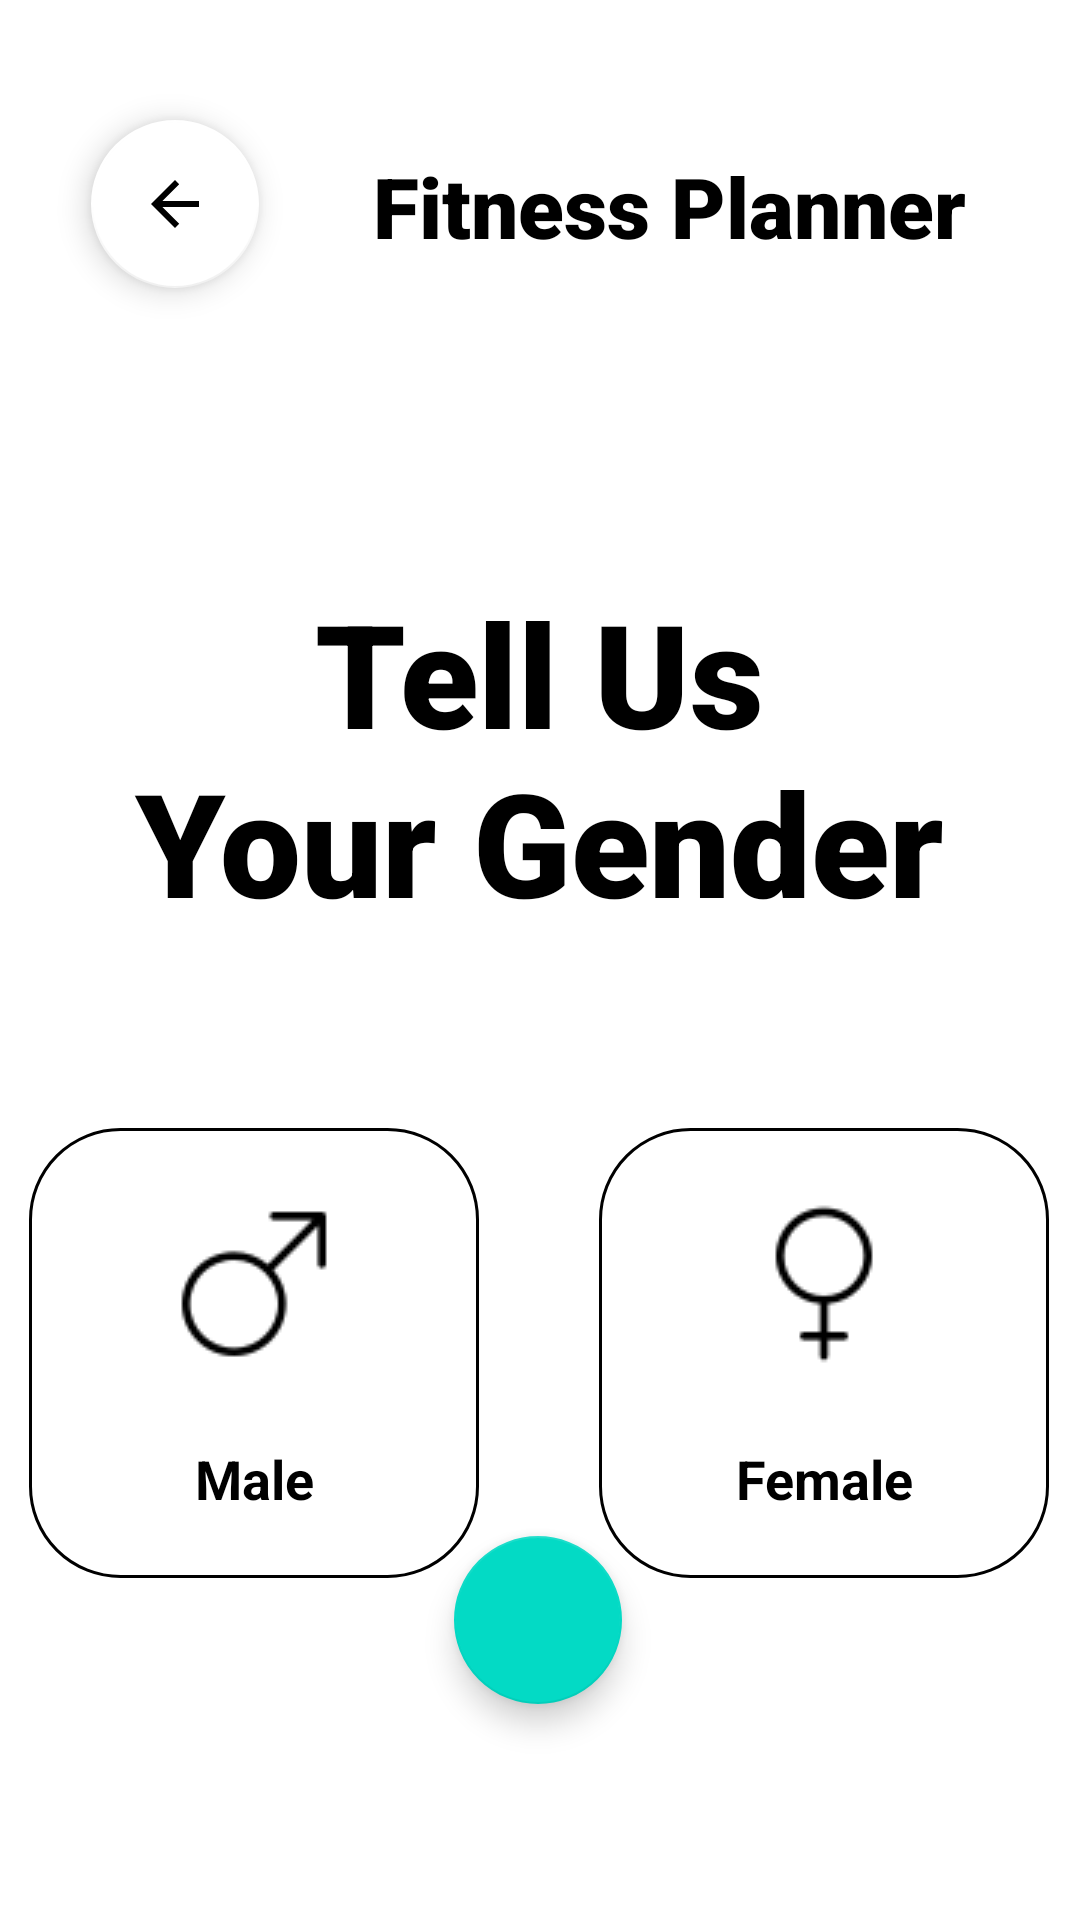

This screen was rendered from an Android layout file. Write that file and the resources it references.
<!-- AndroidManifest.xml: application theme Theme.Fitnessplanner -->
<!-- res/layout/gender_fragment.xml -->
<?xml version="1.0" encoding="utf-8"?>
<androidx.constraintlayout.widget.ConstraintLayout xmlns:android="http://schemas.android.com/apk/res/android"
    xmlns:app="http://schemas.android.com/apk/res-auto"
    xmlns:tools="http://schemas.android.com/tools"
    android:layout_width="match_parent"
    android:layout_height="match_parent"
    tools:context=".controller.auth.GenderFragment">

    <TextView
        android:id="@+id/heading"
        android:layout_width="wrap_content"
        android:layout_height="wrap_content"
        android:layout_marginTop="50dp"
        android:fontFamily="sans-serif-black"
        android:text="@string/fitness_planner"
        android:textAlignment="center"
        android:textColor="@color/black"
        android:textSize="28sp"
        app:layout_constraintEnd_toEndOf="parent"
        app:layout_constraintHorizontal_bias="0.5"
        app:layout_constraintStart_toEndOf="@+id/back"
        app:layout_constraintTop_toTopOf="parent" />

    <com.google.android.material.floatingactionbutton.FloatingActionButton
        android:id="@+id/back"
        android:layout_width="wrap_content"
        android:layout_height="wrap_content"
        android:layout_marginTop="40dp"
        app:backgroundTint="@color/white"
        app:layout_constraintEnd_toEndOf="parent"
        app:layout_constraintHorizontal_bias="0.1"
        app:layout_constraintStart_toStartOf="parent"
        app:layout_constraintTop_toTopOf="parent"
        app:srcCompat="?attr/actionModeCloseDrawable" />

    <TextView
        android:id="@+id/textView"
        android:layout_width="wrap_content"
        android:layout_height="wrap_content"
        android:layout_marginTop="192dp"
        android:fontFamily="sans-serif-black"
        android:text="@string/tell_us_your_gender"
        android:textAlignment="center"
        android:textColor="@color/black"
        android:textSize="48sp"
        app:layout_constraintEnd_toEndOf="parent"
        app:layout_constraintHorizontal_bias="0.498"
        app:layout_constraintStart_toStartOf="parent"
        app:layout_constraintTop_toTopOf="parent" />


    <RadioGroup
        android:id="@+id/gender"
        android:layout_width="341dp"
        android:layout_height="188dp"
        android:layout_marginTop="340dp"
        android:orientation="horizontal"
        app:layout_constraintEnd_toEndOf="parent"
        app:layout_constraintStart_toStartOf="parent"
        app:layout_constraintTop_toTopOf="parent">

        <RadioButton
            android:id="@+id/male"
            android:layout_width="150dp"
            android:layout_height="150dp"
            android:layout_marginTop="36dp"
            android:layout_marginEnd="20dp"
            android:background="@drawable/button_gender"
            android:button="@null"
            android:drawableTop="@drawable/male_gender_unchecked_64x64"
            android:fontFamily="sans-serif"
            android:paddingTop="20dp"
            android:text="@string/male"
            android:textAlignment="center"
            android:textSize="18sp"
            android:textStyle="bold"
            app:layout_constraintEnd_toEndOf="parent"
            app:layout_constraintHorizontal_bias="0.15"
            app:layout_constraintStart_toStartOf="parent"
            app:layout_constraintTop_toBottomOf="@+id/textView" />

        <RadioButton
            android:id="@+id/female"
            android:layout_width="150dp"
            android:layout_height="150dp"
            android:layout_marginStart="20dp"
            android:layout_marginTop="36dp"
            android:background="@drawable/button_gender"
            android:button="@null"
            android:drawableTop="@drawable/female_gender_unchecked_64x64"
            android:fontFamily="sans-serif"
            android:paddingTop="20dp"
            android:text="@string/female"
            android:textAlignment="center"
            android:textSize="18sp"
            android:textStyle="bold"
            app:layout_constraintEnd_toEndOf="parent"
            app:layout_constraintHorizontal_bias="0.85"
            app:layout_constraintStart_toStartOf="parent"
            app:layout_constraintTop_toBottomOf="@+id/textView" />

    </RadioGroup>

    <com.google.android.material.floatingactionbutton.FloatingActionButton
        android:id="@+id/next"
        android:layout_width="wrap_content"
        android:layout_height="wrap_content"
        android:layout_marginBottom="72dp"
        android:clickable="true"
        android:focusable="true"
        app:layout_constraintBottom_toBottomOf="parent"
        app:layout_constraintEnd_toEndOf="parent"
        app:layout_constraintHorizontal_bias="0.498"
        app:layout_constraintStart_toStartOf="parent"
        app:srcCompat="@drawable/right_arrow_32x32"
        app:tint="@color/white" />

</androidx.constraintlayout.widget.ConstraintLayout>
<!-- resources referenced by this layout -->
<resources>
  <color name="black">#FF000000</color>
  <color name="white">#FFFFFFFF</color>
  <!-- drawable button_gender (drawable) -->
  <?xml version="1.0" encoding="utf-8"?>
  <selector xmlns:android="http://schemas.android.com/apk/res/android">
      <item android:state_checked="false">
          <shape android:shape="rectangle">
              <stroke android:width="1dp" android:color="@color/black" />
              <corners android:radius="30dp" />
          </shape>
      </item>
  
      <item android:state_checked="true">
          <shape android:shape="rectangle">
              <stroke android:width="1dp" android:color="@color/orange" />
              <corners android:radius="30dp" />
          </shape>
      </item>
  </selector>
  <!-- drawable female_gender_unchecked_64x64: png bitmap (drawable, 968 bytes) -->
  <!-- drawable male_gender_unchecked_64x64: png bitmap (drawable, 1093 bytes) -->
  <string name="female">Female</string>
  <string name="fitness_planner">Fitness Planner</string>
  <string name="male">Male</string>
  <string name="tell_us_your_gender">Tell Us\nYour Gender</string>
  <style name="Theme.Fitnessplanner" parent="Theme.MaterialComponents.DayNight.DarkActionBar">
          
          <item name="colorPrimary">@color/purple_500</item>
          <item name="colorPrimaryVariant">@color/purple_700</item>
          <item name="colorOnPrimary">@color/white</item>
          
          <item name="colorSecondary">@color/teal_200</item>
          <item name="colorSecondaryVariant">@color/teal_700</item>
          <item name="colorOnSecondary">@color/black</item>
          
          <item name="android:statusBarColor" tools:targetApi="l">?attr/colorPrimaryVariant</item>
          
      </style>
  <color name="orange">#F8753D</color>
  <color name="purple_500">#FF6200EE</color>
  <color name="purple_700">#FF3700B3</color>
  <color name="teal_200">#FF03DAC5</color>
  <color name="teal_700">#FF018786</color>
</resources>
